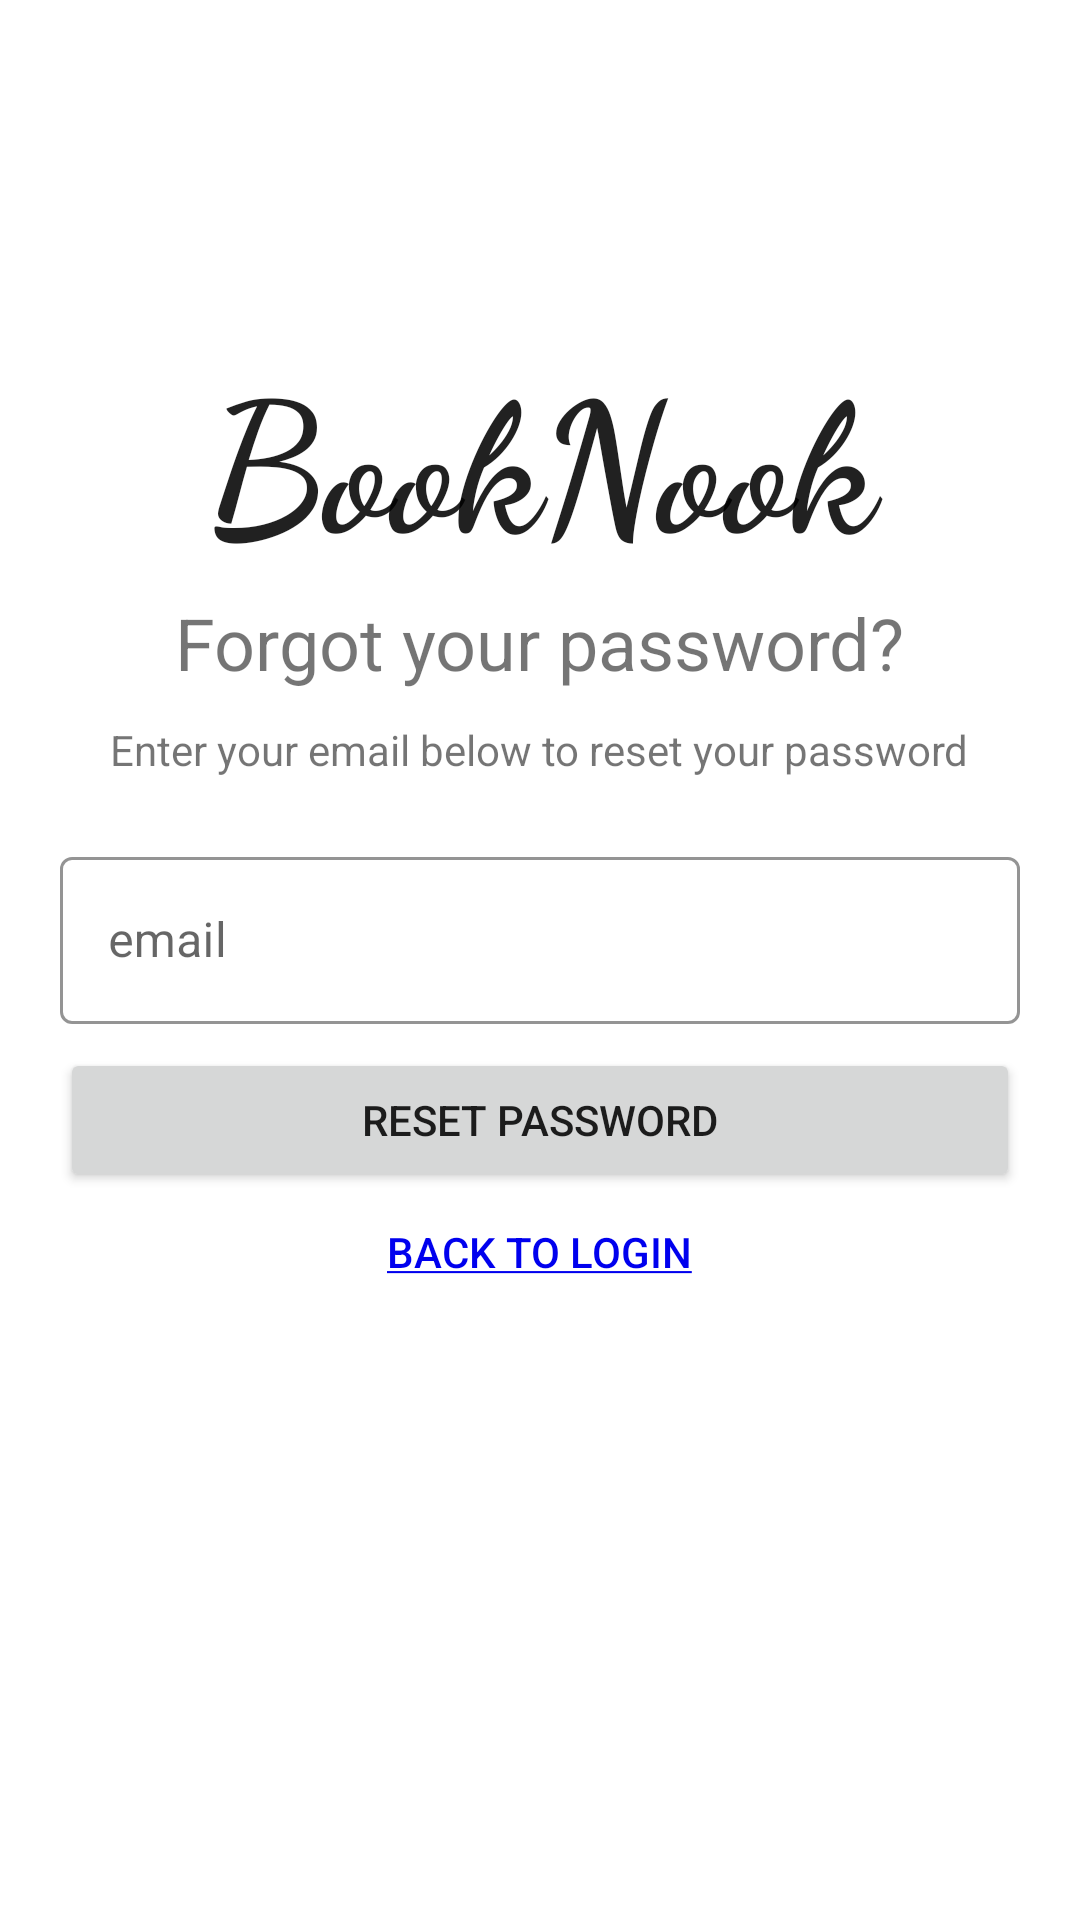

This screen was rendered from an Android layout file. Write that file and the resources it references.
<!-- AndroidManifest.xml: application theme Theme.BookNook -->
<!-- res/layout/activity_forgot_password.xml -->
<?xml version="1.0" encoding="utf-8"?>
<RelativeLayout xmlns:android="http://schemas.android.com/apk/res/android"
    xmlns:app="http://schemas.android.com/apk/res-auto"
    xmlns:tools="http://schemas.android.com/tools"
    android:id="@+id/rlForgotPassword"
    android:layout_width="match_parent"
    android:layout_height="match_parent"
    tools:context=".activities.ForgotPasswordActivity">

    <androidx.appcompat.widget.Toolbar
        android:id="@+id/toolbar"
        android:layout_width="match_parent"
        android:layout_height="wrap_content"
        android:layout_alignParentStart="true"
        android:layout_alignParentTop="true"
        android:layout_alignParentEnd="true"
        android:layout_marginStart="0dp"
        android:layout_marginTop="0dp"
        android:layout_marginEnd="0dp"
        android:background="@color/white"
        android:fitsSystemWindows="true"
        android:minHeight="?attr/actionBarSize"
        app:layout_constraintTop_toTopOf="parent" />

    <TextView
        android:id="@+id/tvAppTitle3"
        style="@style/TextAppearance.AppCompat.Title"
        android:layout_width="308dp"
        android:layout_height="78dp"
        android:layout_alignParentTop="true"
        android:layout_centerHorizontal="true"
        android:layout_marginTop="110dp"
        android:fontFamily="cursive"
        android:text="BookNook"
        android:textAlignment="center"
        android:textAllCaps="false"
        android:textSize="60sp"
        android:textStyle="bold" />

    <com.google.android.material.textfield.TextInputLayout
        android:id="@+id/tilEmail"
        style="@style/Widget.BookNook.TextInputLayout"
        android:layout_width="match_parent"
        android:layout_height="wrap_content"
        android:layout_below="@+id/textView3"
        android:layout_alignParentStart="true"
        android:layout_alignParentEnd="true"
        android:layout_marginStart="20dp"
        android:layout_marginTop="20dp"
        android:layout_marginEnd="20dp"
        android:hint="email">

        <com.google.android.material.textfield.TextInputEditText
            android:id="@+id/etEmail"
            android:layout_width="match_parent"
            android:layout_height="wrap_content"
            android:inputType="text"
            android:maxLines="1" />
    </com.google.android.material.textfield.TextInputLayout>

    <Button
        android:id="@+id/btnResetPassword"
        android:layout_width="match_parent"
        android:layout_height="wrap_content"
        android:layout_below="@+id/tilEmail"
        android:layout_alignParentStart="true"
        android:layout_alignParentEnd="true"
        android:layout_marginStart="20dp"
        android:layout_marginTop="0dp"
        android:layout_marginEnd="20dp"
        android:text="Reset Password" />

    <TextView
        android:id="@+id/textView2"
        android:layout_width="wrap_content"
        android:layout_height="wrap_content"
        android:layout_below="@+id/tvAppTitle3"
        android:layout_centerHorizontal="true"
        android:layout_marginTop="10dp"
        android:text="Forgot your password?"
        android:textSize="24sp" />

    <TextView
        android:id="@+id/textView3"
        android:layout_width="wrap_content"
        android:layout_height="wrap_content"
        android:layout_below="@+id/textView2"
        android:layout_centerHorizontal="true"
        android:layout_marginTop="10dp"
        android:text="Enter your email below to reset your password" />

    <Button
        android:id="@+id/btnBackToLogin"
        android:layout_width="wrap_content"
        android:layout_height="40dp"
        android:layout_below="@+id/btnResetPassword"
        android:layout_centerHorizontal="true"
        android:layout_marginTop="0dp"
        android:background="@android:color/transparent"
        android:text="@string/back_to_login"
        android:textColor="#0000EE" />
</RelativeLayout>
<!-- resources referenced by this layout -->
<resources>
  <color name="white">#FFFFFFFF</color>
  <string name="back_to_login"><u>Back to login</u></string>
  <style name="Widget.BookNook.TextInputLayout" parent="Widget.MaterialComponents.TextInputLayout.OutlinedBox">
          <item name="hintTextAppearance">@style/TextAppearance.BookNook.TextInputLayout.HintText</item>
          <item name="android:paddingBottom">8dp</item>
          <item name="boxStrokeColor">@color/primary</item>
      </style>
  <style name="Theme.BookNook" parent="Theme.MaterialComponents.DayNight.NoActionBar">
          <item name="colorAccent">@color/accent</item>
          
          <item name="colorPrimary">@color/primary</item>
          <item name="colorPrimaryVariant">@color/primary_variant</item>
          <item name="colorOnPrimary">@color/white</item>
          
          <item name="colorSecondary">@color/secondary</item>
          <item name="colorSecondaryVariant">@color/secondary_variant</item>
          <item name="colorOnSecondary">@color/black</item>
          
          <item name="android:statusBarColor">?attr/colorPrimaryVariant</item>
          
      </style>
  <style name="TextAppearance.BookNook.TextInputLayout.HintText" parent="TextAppearance.MaterialComponents.Subtitle2">
          <item name="android:textColor">?android:attr/textColorPrimary</item>
      </style>
  <color name="primary">#385684</color>
  <color name="accent">#a5dbdd</color>
  <color name="primary_variant">#2D466B</color>
  <color name="secondary">#00baba</color>
  <color name="secondary_variant">#009595</color>
  <color name="black">#FF000000</color>
</resources>
